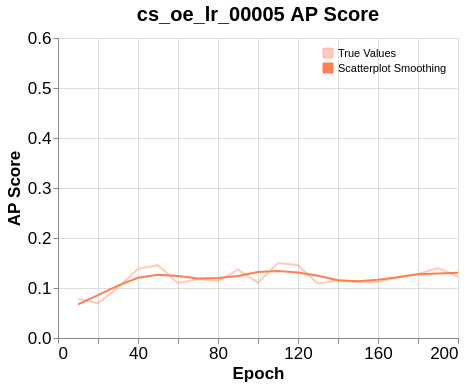

The table this chart was drawn from, first rows:
Wall time, Step, Value
1621260422, 10, 0.07827
1621260688, 20, 0.06945
1621260957, 30, 0.1011
1621261224, 40, 0.1382
1621261493, 50, 0.1457
1621261762, 60, 0.1096
1621262031, 70, 0.118
1621262299, 80, 0.1137
1621262568, 90, 0.1369
1621262836, 100, 0.1107
1621263105, 110, 0.15
1621263374, 120, 0.1454
1621263652, 130, 0.1087
1621263930, 140, 0.1156
1621264205, 150, 0.1115
1621264474, 160, 0.1118
1621264742, 170, 0.1219
1621265010, 180, 0.1283
1621265279, 190, 0.1396
1621265550, 200, 0.1226
